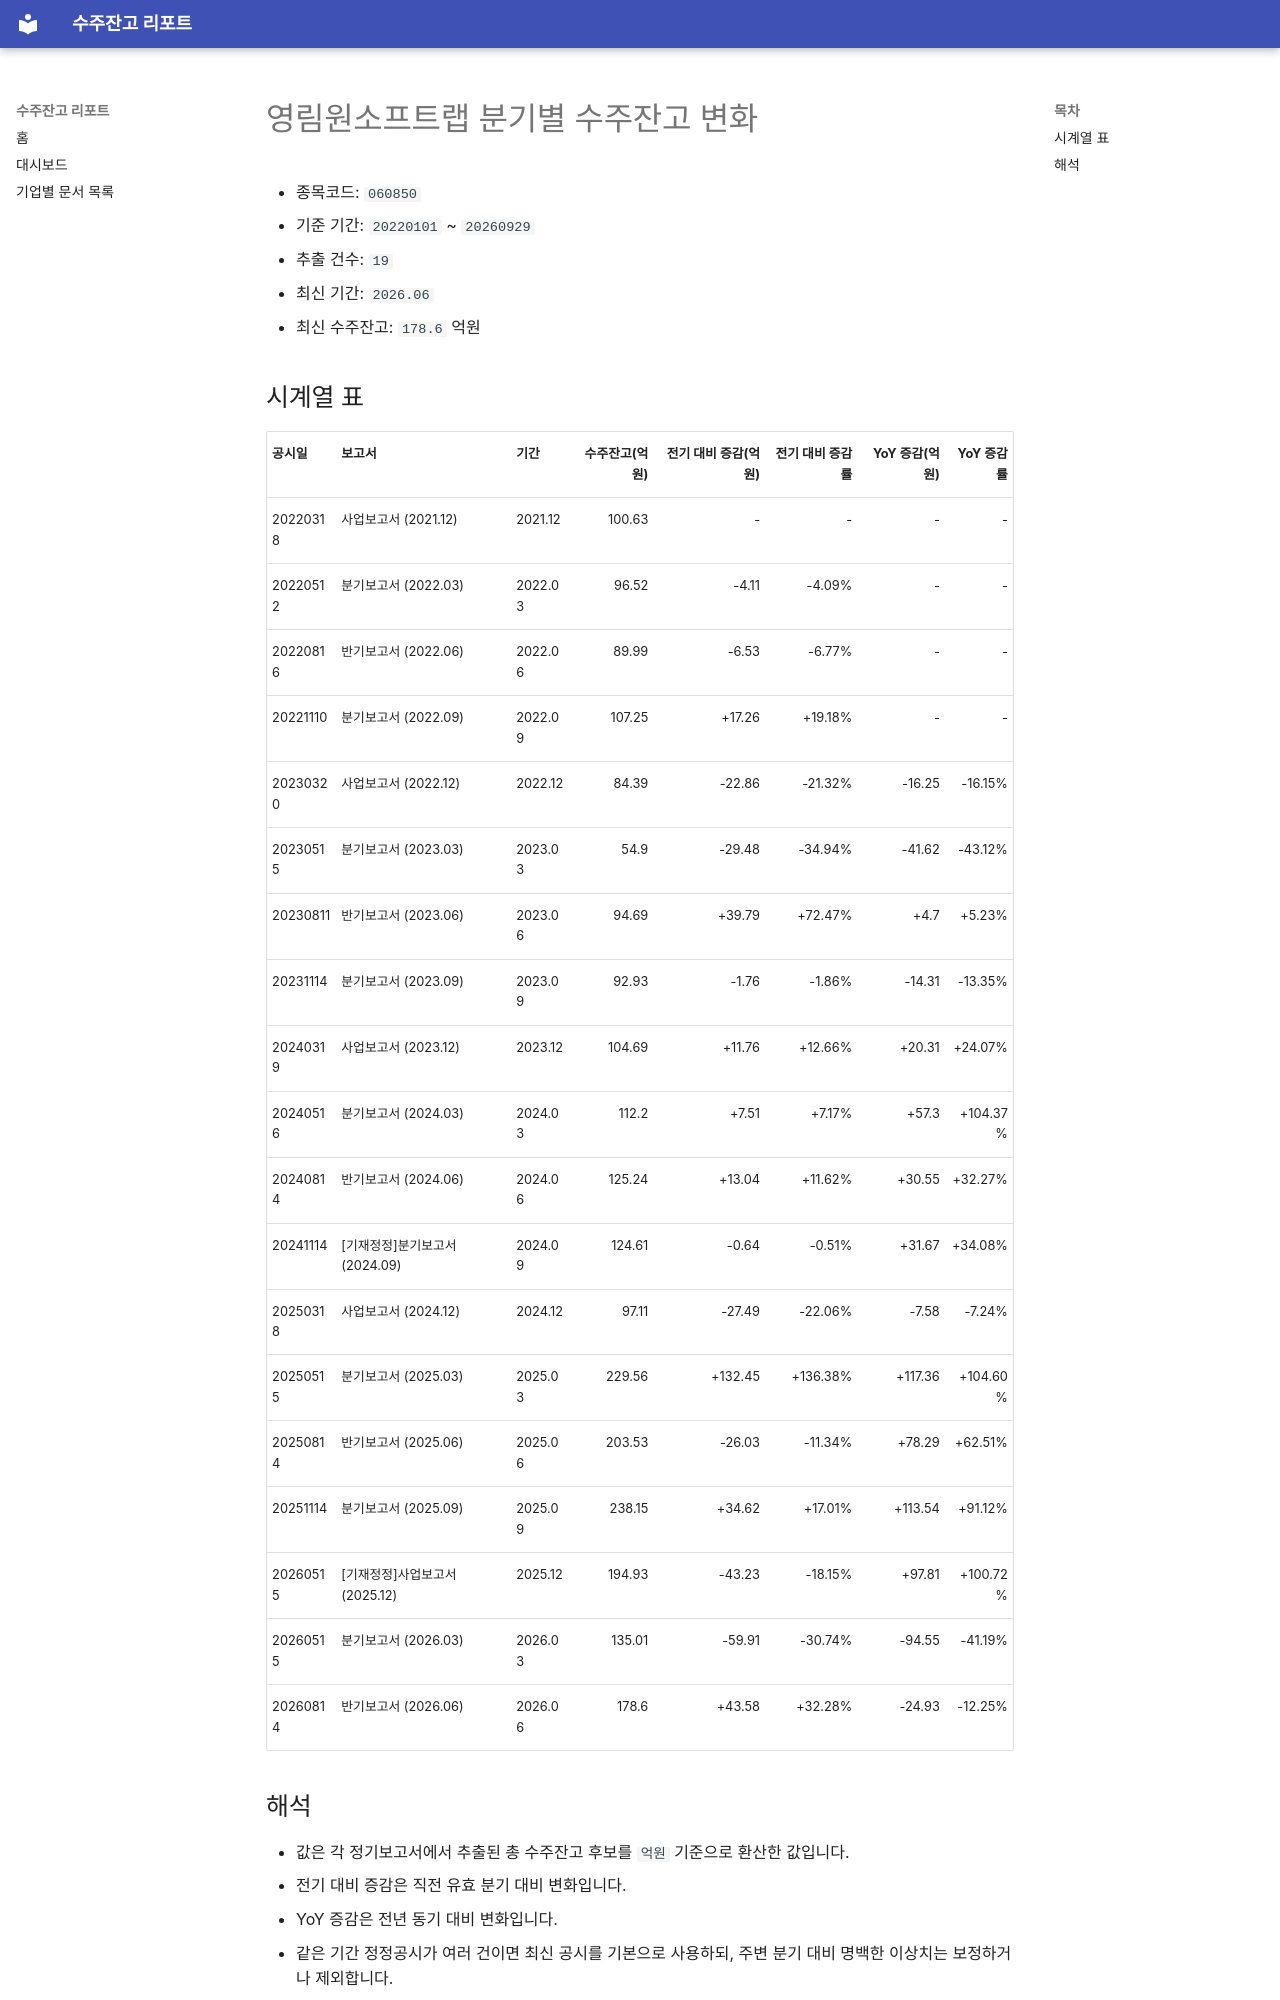

repository: agent-jaden/order-backlog-dashboard · page: companies/영림원소프트랩_수주잔고(060850)/index.html · generator: mkdocs

# 영림원소프트랩 분기별 수주잔고 변화

- 종목코드: `060850`
- 기준 기간: `20220101` ~ `20260929`
- 추출 건수: `19`
- 최신 기간: `2026.06`
- 최신 수주잔고: `178.6` 억원

## 시계열 표

| 공시일 | 보고서 | 기간 | 수주잔고(억원) | 전기 대비 증감(억원) | 전기 대비 증감률 | YoY 증감(억원) | YoY 증감률 |
| --- | --- | --- | ---: | ---: | ---: | ---: | ---: |
| 20220318 | 사업보고서 (2021.12) | 2021.12 | 100.63 | - | - | - | - |
| 20220512 | 분기보고서 (2022.03) | 2022.03 | 96.52 | -4.11 | -4.09% | - | - |
| 20220816 | 반기보고서 (2022.06) | 2022.06 | 89.99 | -6.53 | -6.77% | - | - |
| 20221110 | 분기보고서 (2022.09) | 2022.09 | 107.25 | +17.26 | +19.18% | - | - |
| 20230320 | 사업보고서 (2022.12) | 2022.12 | 84.39 | -22.86 | -21.32% | -16.25 | -16.15% |
| 20230515 | 분기보고서 (2023.03) | 2023.03 | 54.9 | -29.48 | -34.94% | -41.62 | -43.12% |
| 20230811 | 반기보고서 (2023.06) | 2023.06 | 94.69 | +39.79 | +72.47% | +4.7 | +5.23% |
| 20231114 | 분기보고서 (2023.09) | 2023.09 | 92.93 | -1.76 | -1.86% | -14.31 | -13.35% |
| 20240319 | 사업보고서 (2023.12) | 2023.12 | 104.69 | +11.76 | +12.66% | +20.31 | +24.07% |
| 20240516 | 분기보고서 (2024.03) | 2024.03 | 112.2 | +7.51 | +7.17% | +57.3 | +104.37% |
| 20240814 | 반기보고서 (2024.06) | 2024.06 | 125.24 | +13.04 | +11.62% | +30.55 | +32.27% |
| 20241114 | [기재정정]분기보고서 (2024.09) | 2024.09 | 124.61 | -0.64 | -0.51% | +31.67 | +34.08% |
| 20250318 | 사업보고서 (2024.12) | 2024.12 | 97.11 | -27.49 | -22.06% | -7.58 | -7.24% |
| 20250515 | 분기보고서 (2025.03) | 2025.03 | 229.56 | +132.45 | +136.38% | +117.36 | +104.60% |
| 20250814 | 반기보고서 (2025.06) | 2025.06 | 203.53 | -26.03 | -11.34% | +78.29 | +62.51% |
| 20251114 | 분기보고서 (2025.09) | 2025.09 | 238.15 | +34.62 | +17.01% | +113.54 | +91.12% |
| 20260515 | [기재정정]사업보고서 (2025.12) | 2025.12 | 194.93 | -43.23 | -18.15% | +97.81 | +100.72% |
| 20260515 | 분기보고서 (2026.03) | 2026.03 | 135.01 | -59.91 | -30.74% | -94.55 | -41.19% |
| 20260814 | 반기보고서 (2026.06) | 2026.06 | 178.6 | +43.58 | +32.28% | -24.93 | -12.25% |
